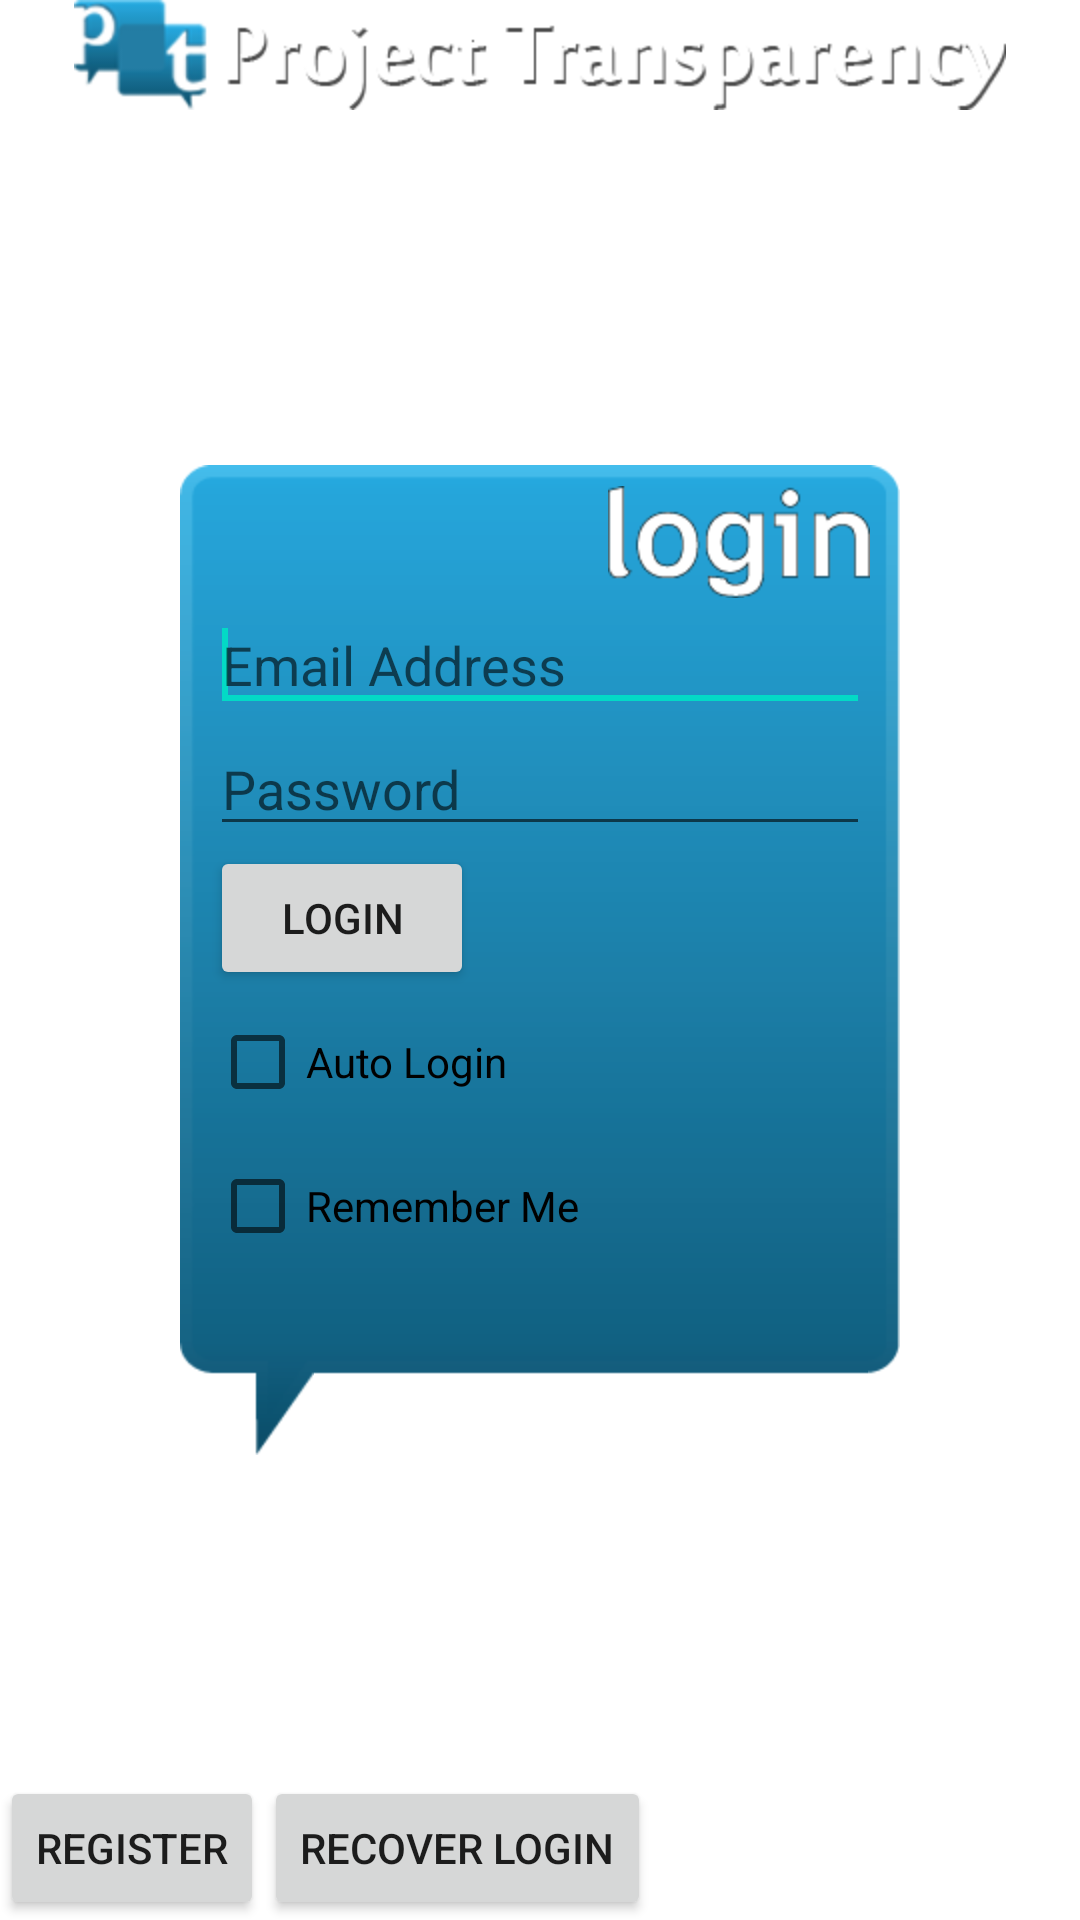

Here is an Android app screen rendered from its layout file. Give the layout XML and the strings, colors and styles it references.
<!-- AndroidManifest.xml: fallback theme Theme.MaterialComponents.DayNight.NoActionBar -->
<!-- res/layout/login_activity.xml -->
<?xml version="1.0" encoding="utf-8"?>
<RelativeLayout
  xmlns:android="http://schemas.android.com/apk/res/android"
  android:id="@+id/login_rel_layout"
  android:orientation="vertical"
  android:layout_width="fill_parent"
  android:layout_height="fill_parent">
	  <RelativeLayout
	  	android:gravity="top"
	  	android:layout_width="fill_parent"
	  	android:layout_height="wrap_content">
	  	<ImageView 
	  	    android:contentDescription="@string/app_full_name"
	  	    android:layout_height="wrap_content" 
	  		android:id="@+id/imageView1" 
	  		android:src="@drawable/home_manager_header" 
	  		android:layout_width="fill_parent"/>
	  </RelativeLayout>
	  <LinearLayout android:id="@+id/linearLayout1" 
	  				android:layout_width="wrap_content" 
	  				android:layout_height="330dp" 
	  				android:layout_centerVertical="true" 
	  				android:layout_centerHorizontal="true"
	  				android:background="@drawable/login_back" 
	  				android:weightSum="1" android:orientation="vertical"
	  				android:paddingLeft="10dp" android:paddingRight="10dp"
	  				android:paddingTop="7dp" android:paddingBottom="42dp">
	  	<ImageView
	  	    android:contentDescription="@string/login"
	  		android:layout_height="wrap_content"
	  		android:layout_width="wrap_content"
	  		android:src="@drawable/login_title"
	  		android:layout_gravity="right"/>
	      <EditText 
	          android:layout_height="wrap_content" 
	          android:layout_width="220dp" 
	          android:id="@+id/login_usernameTV1" 
	          android:inputType="text|textEmailAddress" 
	          android:hint="@string/email">
	          <requestFocus></requestFocus>
	      </EditText>
	      <EditText 
	          android:layout_height="wrap_content" android:layout_width="fill_parent" 
	          android:id="@+id/login_passowrdTV" 
	          android:inputType="text|textPassword" 
	          android:hint="@string/password"/>
	      <Button 
	          android:layout_height="wrap_content" android:layout_width="wrap_content" 
	          android:id="@+id/login_button" 
	          android:text="@string/login"/>
	      <CheckBox 
	          android:layout_height="wrap_content" android:layout_width="wrap_content" 
	          android:id="@+id/login_auto_login"
	          android:text="@string/login_auto_login_text"
	          />
	      <CheckBox 
	          android:layout_height="wrap_content" android:layout_width="wrap_content" 
	          android:id="@+id/login_remember_me"
	          android:text="@string/login_remember_me_text"
	          />
	  </LinearLayout>
	  <LinearLayout 
	  	android:layout_width="fill_parent" 
	  	android:gravity="bottom"
	  	android:orientation="horizontal" 
	  	android:layout_height="wrap_content" 
	  	android:layout_alignParentBottom="true" 
	  	android:layout_alignParentLeft="true">
	      <Button 
	          android:layout_width="wrap_content" 
	          android:id="@+id/login_register_button" 
	          android:text="@string/register" 
	          android:layout_height="wrap_content"/>
	      <Button 
	          android:layout_width="wrap_content" 
	          android:id="@+id/login_recover_button" 
	          android:text="@string/recover_login" 
	          android:layout_height="wrap_content"/>
	  </LinearLayout>
</RelativeLayout>
<!-- resources referenced by this layout -->
<resources>
  <!-- drawable home_manager_header: png bitmap (drawable-hdpi, 9338 bytes) -->
  <!-- drawable login_title: png bitmap (drawable-hdpi, 2738 bytes) -->
  <string name="app_full_name">Project Transparency</string>
  <string name="email">Email Address</string>
  <string name="login">Login</string>
  <string name="login_auto_login_text">Auto Login</string>
  <string name="login_remember_me_text">Remember Me</string>
  <string name="password">Password</string>
  <string name="recover_login">Recover Login</string>
  <string name="register">Register</string>
</resources>
